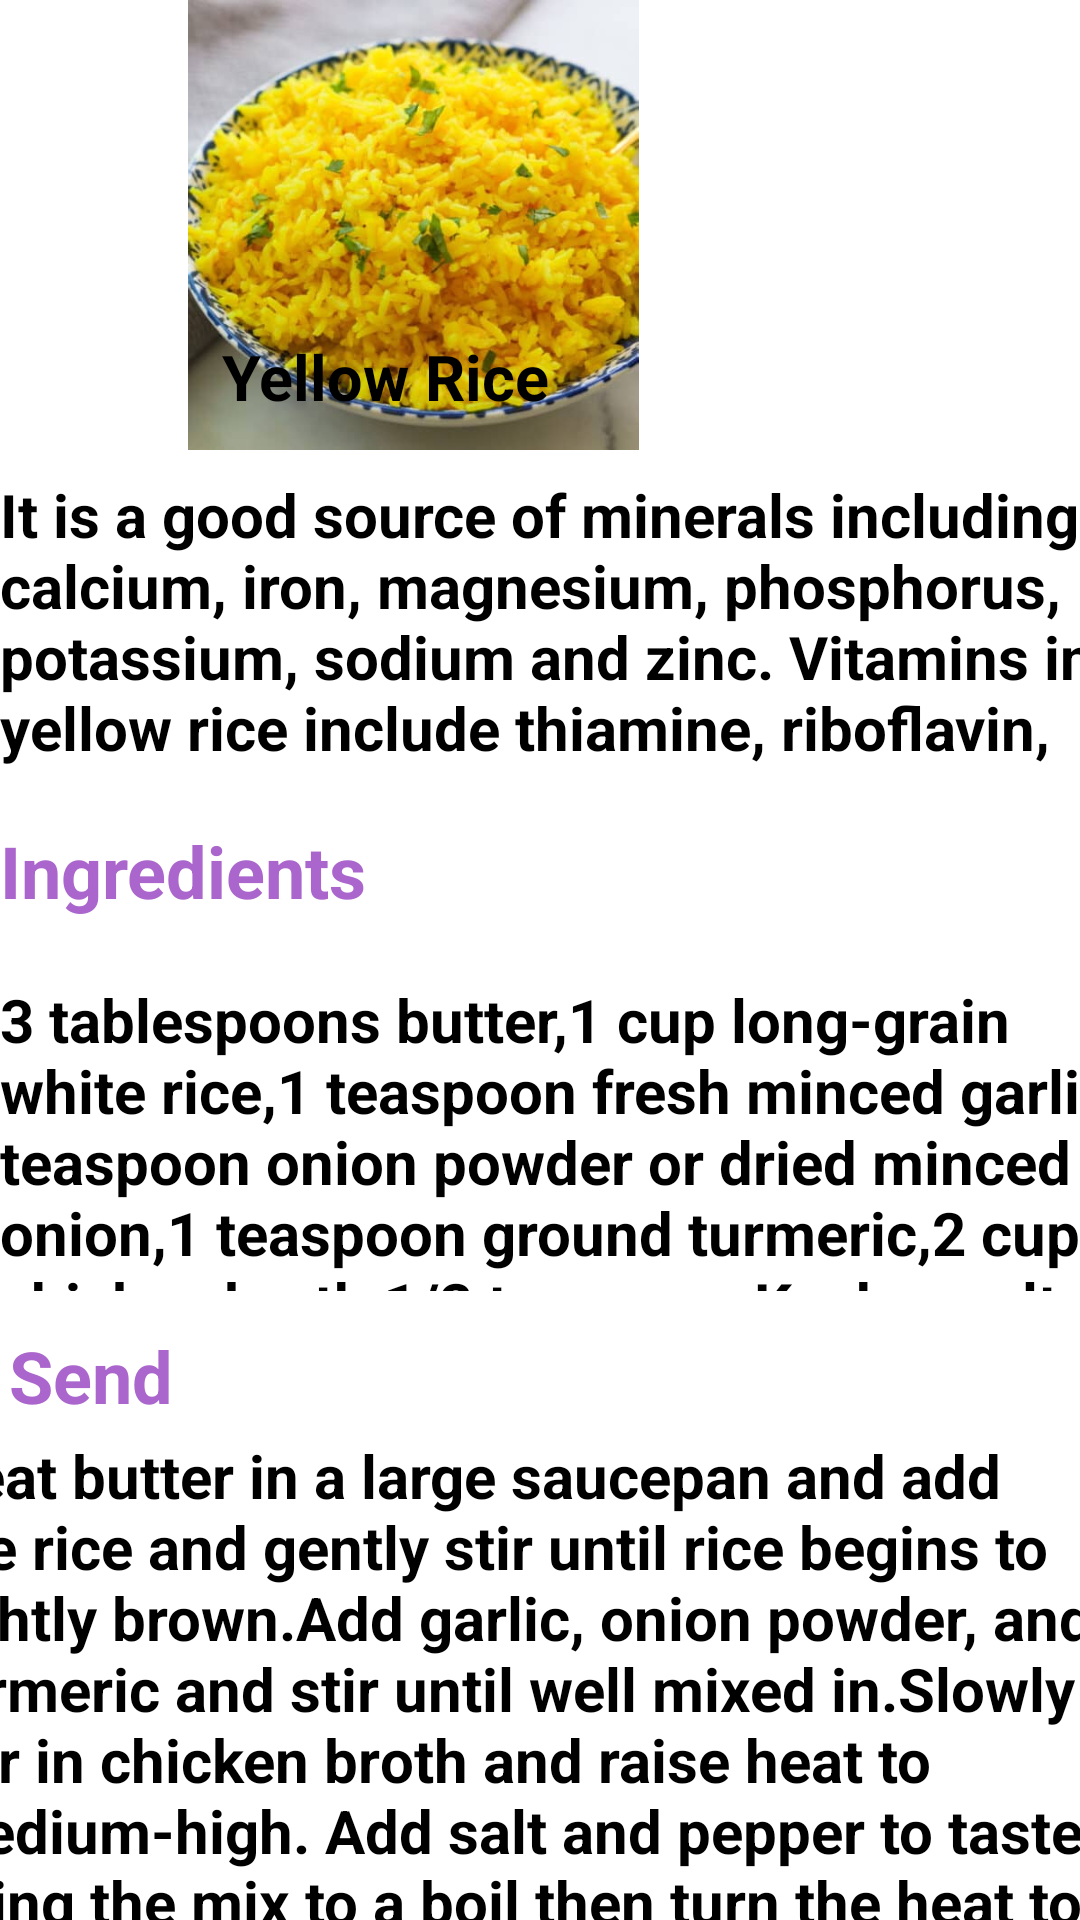

This screen was rendered from an Android layout file. Write that file and the resources it references.
<!-- AndroidManifest.xml: application theme Theme.ProjectMad -->
<!-- res/layout/activity_rice_recipe2.xml -->
<?xml version="1.0" encoding="utf-8"?>
<androidx.constraintlayout.widget.ConstraintLayout xmlns:android="http://schemas.android.com/apk/res/android"
    xmlns:app="http://schemas.android.com/apk/res-auto"
    xmlns:tools="http://schemas.android.com/tools"
    android:layout_width="match_parent"
    android:layout_height="match_parent"
    tools:context=".RiceRecipe2">

    <ImageView
        android:id="@+id/imageView9"
        android:layout_width="271dp"
        android:layout_height="150dp"
        app:layout_constraintEnd_toEndOf="parent"
        app:layout_constraintHorizontal_bias="0.028"
        app:layout_constraintStart_toStartOf="parent"
        app:layout_constraintTop_toTopOf="parent"
        app:srcCompat="@drawable/yellow_rice" />

    <TextView
        android:id="@+id/tv_01"
        android:layout_width="140dp"
        android:layout_height="33dp"
        android:layout_marginBottom="8dp"
        android:gravity="center"
        android:text="Yellow Rice"
        android:textColor="@color/black"
        android:textSize="21sp"
        android:textStyle="bold"
        app:layout_constraintBottom_toBottomOf="@+id/imageView9"
        app:layout_constraintEnd_toEndOf="parent"
        app:layout_constraintHorizontal_bias="0.265"
        app:layout_constraintStart_toStartOf="parent"
        app:layout_constraintTop_toTopOf="parent"
        app:layout_constraintVertical_bias="1.0" />

    <TextView
        android:id="@+id/tv_02"
        android:layout_width="412dp"
        android:layout_height="100dp"
        android:layout_marginTop="8dp"
        android:foregroundGravity="center"
        android:text="It is a good source of minerals including calcium, iron, magnesium, phosphorus, potassium, sodium and zinc. Vitamins in yellow rice include thiamine, riboflavin, niacin, vitamin B-6 and folate."
        android:textColor="@color/black"
        android:textSize="20sp"
        android:textStyle="bold"
        android:gravity="fill_vertical"
        app:layout_constraintEnd_toEndOf="parent"
        app:layout_constraintHorizontal_bias="0.0"
        app:layout_constraintStart_toStartOf="parent"
        app:layout_constraintTop_toBottomOf="@+id/imageView9" />

    <TextView
        android:id="@+id/tv_03"
        android:layout_width="wrap_content"
        android:layout_height="wrap_content"
        android:layout_marginTop="16dp"
        android:text="@string/tv_03"
        android:textColor="@android:color/holo_purple"
        android:textSize="24sp"
        android:textStyle="bold"
        app:layout_constraintEnd_toEndOf="parent"
        app:layout_constraintHorizontal_bias="0.0"
        app:layout_constraintStart_toStartOf="parent"
        app:layout_constraintTop_toBottomOf="@+id/tv_02" />

    <TextView
        android:id="@+id/tv_04"
        android:layout_width="402dp"
        android:layout_height="104dp"
        android:layout_marginTop="20dp"
        android:text="3 tablespoons butter,1 cup long-grain white rice,1 teaspoon fresh minced garlic,1 teaspoon onion powder or dried minced onion,1 teaspoon ground turmeric,2 cups chicken broth,1/2 teaspoon Kosher salt or to taste,ground black pepper to taste,2-3 tablespoons fresh cilantro chopped"
        android:textColor="@color/black"
        android:textSize="20sp"
        android:textStyle="bold"
        app:layout_constraintEnd_toEndOf="parent"
        app:layout_constraintHorizontal_bias="0.0"
        app:layout_constraintStart_toStartOf="parent"
        app:layout_constraintTop_toBottomOf="@+id/tv_03" />

    <TextView
        android:id="@+id/tv_06"
        android:layout_width="159dp"
        android:layout_height="28dp"
        android:layout_marginTop="12dp"
        android:text="@string/tv_06"
        android:textColor="@android:color/holo_purple"
        android:textSize="24sp"
        android:textStyle="bold"
        app:layout_constraintEnd_toEndOf="parent"
        app:layout_constraintHorizontal_bias="0.015"
        app:layout_constraintStart_toStartOf="parent"
        app:layout_constraintTop_toBottomOf="@+id/tv_04" />

    <TextView
        android:id="@+id/tv_07"
        android:layout_width="407dp"
        android:layout_height="184dp"
        android:layout_marginTop="8dp"
        android:text="Heat butter in a large saucepan and add the rice and gently stir until rice begins to lightly brown.Add garlic, onion powder, and turmeric and stir until well mixed in.Slowly stir in chicken broth and raise heat to medium-high. Add salt and pepper to taste. Bring the mix to a boil then turn the heat to low and cover the pan with a lid. Simmer for 20 to 25 minutes.Remove from heat and add cilantro, and fluff with a fork. Serve it."
        android:textColor="@color/black"
        android:textSize="20sp"
        android:textStyle="bold"
        app:layout_constraintEnd_toEndOf="parent"
        app:layout_constraintStart_toStartOf="parent"
        app:layout_constraintTop_toBottomOf="@+id/tv_06" />

    <Button
        android:id="@+id/btn_r04"
        android:layout_width="143dp"
        android:layout_height="50dp"
        android:text="@string/btn_r01"
        app:layout_constraintBottom_toBottomOf="parent"
        app:layout_constraintEnd_toEndOf="parent"
        app:layout_constraintHorizontal_bias="0.492"
        app:layout_constraintStart_toStartOf="parent"
        app:layout_constraintTop_toBottomOf="@+id/tv_07"
        app:layout_constraintVertical_bias="0.458" />


</androidx.constraintlayout.widget.ConstraintLayout>
<!-- resources referenced by this layout -->
<resources>
  <!-- drawable yellow_rice: jpg bitmap (drawable, 35299 bytes) -->
  <string name="btn_r01">Back</string>
  <string name="tv_03">Ingredients</string>
  <string name="tv_06">Send Feedback</string>
  <style name="Theme.ProjectMad" parent="Theme.MaterialComponents.DayNight.DarkActionBar">
          
          <item name="colorPrimary">@color/purple_500</item>
          <item name="colorPrimaryVariant">@color/purple_700</item>
          <item name="colorOnPrimary">@color/white</item>
          
          <item name="colorSecondary">@color/teal_200</item>
          <item name="colorSecondaryVariant">@color/teal_700</item>
          <item name="colorOnSecondary">@color/black</item>
          
          <item name="android:statusBarColor" tools:targetApi="l">?attr/colorPrimaryVariant</item>
          
      </style>
  <!-- not gathered from this repository: default colours our renderer supplied (Android Studio template values) -->
  <color name="purple_500">#FF6200EE</color>
  <color name="purple_700">#FF3700B3</color>
  <color name="teal_200">#FF03DAC5</color>
  <color name="teal_700">#FF018786</color>
  <color name="black">#FF000000</color>
  <color name="white">#FFFFFFFF</color>
</resources>
